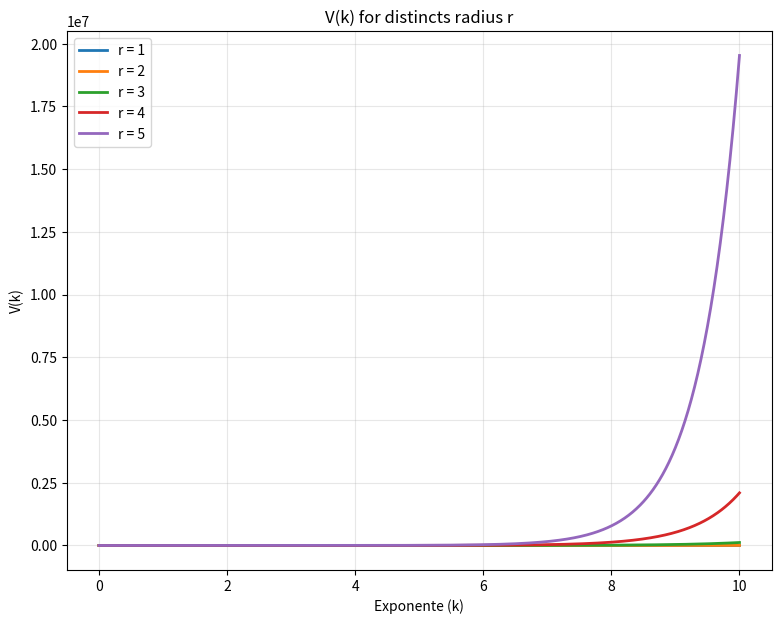

This chart was generated by the following Python code:
from numpy import *
from matplotlib import *
import numpy as np
import matplotlib.pyplot as plt

def V(r, x): #We define the potential function 
    a = 1.0  #Fix variables a and v
    v = 2.0
    return v * (r/a)**x #the operation to realice 

radius = range(1, 6) #We define a range for variables radius and exponent
exponent = range(0, 11) 

for r in radius: #make "for" cicle that take the distints values of r
    for x in exponent: #make another "for" cicle inside to repeat each one of radius and exponents
        result = V(r, x) #rename V to results
        print(f"V(r={r}, x={x}) = {result:.2f}") #print using f'' to include directly the variables

# for make graphics

x_values = np.linspace(0, 10, 1000)  #We establish steps of 1000 pointss between 0 and 10

plt.figure(figsize=(20, 7)) #size of the figure

#For the variable exponent with radius fixed
plt.subplot(1, 2, 1) 
for r in radius:
    V_values = [V(r, x) for x in x_values]  
    plt.plot(x_values, V_values, label=f'r = {r}', linewidth=2)

plt.xlabel('Exponente (k)')
plt.ylabel('V(k)')
plt.title('V(k) for distincts radius r')
plt.grid(True, alpha=0.3)
plt.legend()